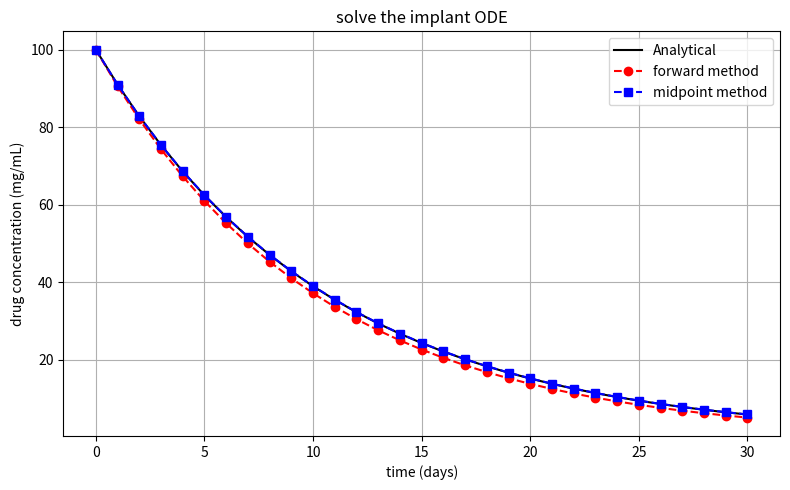

Reproduce this figure in Python.
# -*- coding: utf-8 -*-
"""
Created on Mon May 12 14:11:19 2025

@author: geode
"""
#part 2
import numpy as np
import matplotlib.pyplot as plt
# Solve dC/dt = -kd·C numerically and compare to analytical
#numbers from part 1 
kd = 0.09413244 # decay constant in days 
C0 = 100.0 # initial concentration 
t_end = 30 # simulate from t=0 to t=30 days inital minus final 
#step size 
dt = 1.0# time‐step of 1 day
t = np.arange(0, t_end + dt, dt)# array [0,1,2,…,30] geneart an array for the step size to calculate later
# arrays that will hold the solutions
C_euler   = np.zeros_like(t)#forward Euler solution
C_mid     = np.zeros_like(t)#midpoint solution
C_analyt  = np.zeros_like(t)#exact solution
# set them to 0 intialization
C_euler[0]  = C0
C_mid[0]    = C0
C_analyt[0] = C0
#calcualting using step size
for i in range(len(t)-1):
    # slope at current point: dC/dt = -kd * C
    slope = -kd * C_euler[i]
    # forward method C_{n+1} = C_n + slope * dt
    C_euler[i+1] = C_euler[i] + slope * dt
    #midpoint method
    C_half = C_mid[i] + (-kd * C_mid[i]) * (dt/2)
    #slope at the midpoint method
    slope_mid = -kd * C_half
    #midpoint method caclulated
    C_mid[i+1] = C_mid[i] + slope_mid * dt
    #exact solution at next time
    C_analyt[i+1] = C0 * np.exp(-kd * t[i+1])
#graph the plot
plt.figure(figsize=(8,5))
plt.plot(t, C_analyt, 'k-',  label='Analytical')
plt.plot(t, C_euler,  'ro--', label='forward method')
plt.plot(t, C_mid,    'bs--', label='midpoint method')
plt.xlabel('time (days)')
plt.ylabel('drug concentration (mg/mL)')
plt.title('solve the implant ODE' )
plt.legend()
plt.grid(True)
plt.tight_layout()
plt.show()
#compare the answers and print values
error_forward = abs(C_euler[-1] - C_analyt[-1])
error_midppint= abs(C_mid[-1]   - C_analyt[-1])
print(f"At t = {t_end} days:")
print(f"  forward method error = {error_forward:} mg/mL")
print(f"  midpoint method error = {error_midppint:} mg/mL")
